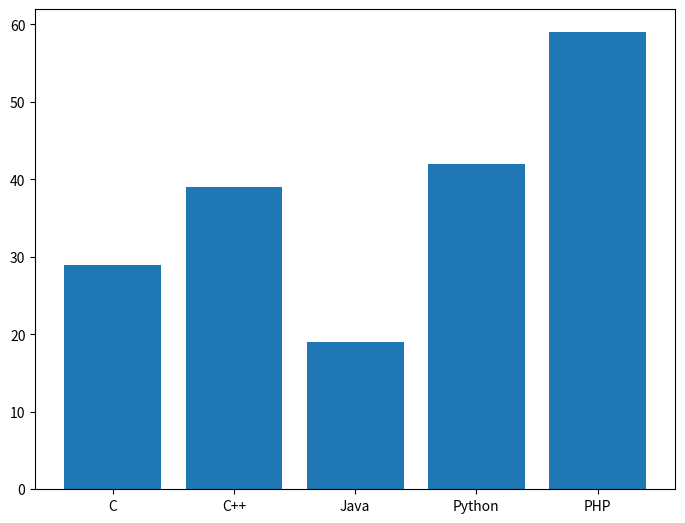

Reproduce this figure in Python.
import matplotlib.pyplot as plt
fig=plt.figure()
ax=fig.add_axes([0,0,1,1])
langs=["C","C++","Java","Python","PHP"]
students=[29,39,19,42,59]
ax.bar(langs,students)
plt.show()
